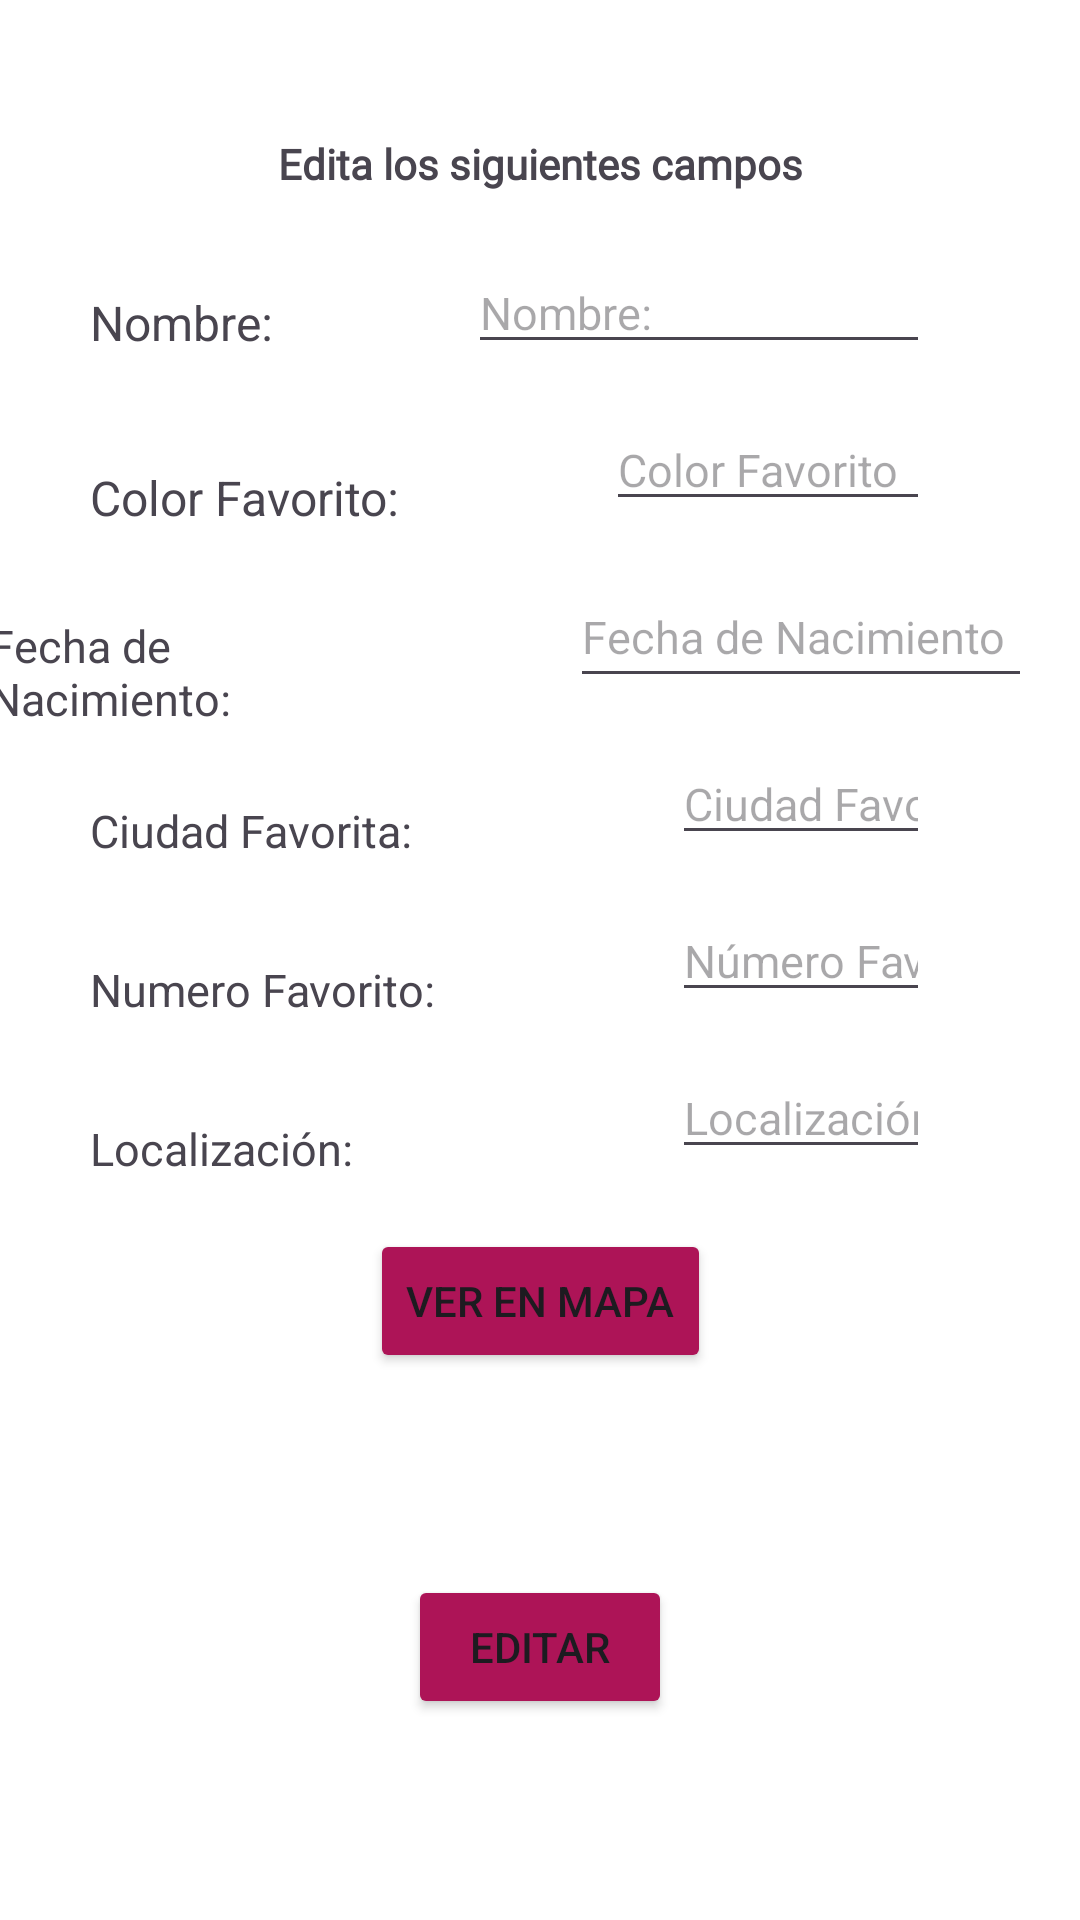

Android layout source for this screen:
<!-- AndroidManifest.xml: application theme Theme.ListaUsuariosApp -->
<!-- res/layout/fragment_user_detail.xml -->
<?xml version="1.0" encoding="utf-8"?>
<androidx.constraintlayout.widget.ConstraintLayout xmlns:android="http://schemas.android.com/apk/res/android"
    xmlns:tools="http://schemas.android.com/tools"
    android:layout_width="match_parent"
    android:layout_height="match_parent"
    android:background="@color/white"
    xmlns:app="http://schemas.android.com/apk/res-auto"
    tools:context=".ui.fragments.AddUserFragment">


    <ProgressBar
        android:id="@+id/progressBar"
        android:layout_width="wrap_content"
        android:layout_height="wrap_content"
        android:visibility="gone"
        app:layout_constraintBottom_toBottomOf="parent"
        app:layout_constraintEnd_toEndOf="parent"
        app:layout_constraintStart_toStartOf="parent"
        app:layout_constraintTop_toTopOf="parent" />

    <ImageButton
        android:id="@+id/imageButton"
        android:layout_width="wrap_content"
        android:layout_height="wrap_content"
        android:layout_marginStart="36dp"
        android:layout_marginTop="28dp"
        android:padding="15dp"
        android:backgroundTint="@color/white"
        android:src="@drawable/ic_back"
        app:layout_constraintStart_toStartOf="parent"
        app:layout_constraintTop_toTopOf="parent" />

    <TextView
        android:id="@+id/tv_detail"
        android:layout_width="0dp"
        android:layout_height="wrap_content"
        android:fontFamily="@font/poetsen_one_regular"
        android:gravity="center"
        android:padding="20dp"
        android:layout_marginTop="25dp"
        android:text="@string/tv_edit_info"
        android:textStyle="bold"
        app:layout_constraintEnd_toEndOf="parent"
        app:layout_constraintStart_toStartOf="parent"
        app:layout_constraintTop_toTopOf="parent" />

    <TextView
        android:id="@+id/tvName"
        android:layout_width="76dp"
        android:layout_height="39dp"
        android:layout_marginTop="4dp"
        android:gravity="center_vertical"
        android:text="@string/name"
        android:textSize="16sp"
        android:layout_marginStart="30dp"
        app:layout_constraintEnd_toStartOf="@+id/et_update_name"
        app:layout_constraintHorizontal_bias="0.303"
        app:layout_constraintStart_toStartOf="parent"
        app:layout_constraintTop_toBottomOf="@+id/tv_detail" />

    <EditText
        android:id="@+id/et_update_name"
        android:layout_width="0dp"
        android:layout_height="wrap_content"
        android:layout_marginHorizontal="50dp"
        android:hint="@string/name"
        android:inputType="textCapWords"
        android:textSize="15sp"
        app:layout_constraintEnd_toEndOf="parent"
        app:layout_constraintStart_toEndOf="@+id/tvName"
        app:layout_constraintTop_toBottomOf="@+id/tv_detail" />

    <TextView
        android:id="@+id/tvColor"
        android:layout_width="122dp"
        android:layout_height="48dp"
        android:layout_marginStart="30dp"
        android:layout_marginTop="15dp"
        android:gravity="center_vertical"
        android:text="@string/favorite_color"
        android:textSize="16sp"
        app:layout_constraintEnd_toStartOf="@+id/et_update_color"
        app:layout_constraintStart_toStartOf="parent"
        app:layout_constraintTop_toBottomOf="@+id/tvName" />

    <EditText
        android:id="@+id/et_update_color"
        android:layout_width="0dp"
        android:layout_height="wrap_content"
        android:layout_marginHorizontal="50dp"
        android:layout_marginTop="15dp"
        android:hint="Color Favorito"
        android:textSize="15sp"
        android:inputType="textCapWords"
        app:layout_constraintEnd_toEndOf="parent"
        app:layout_constraintTop_toBottomOf="@+id/et_update_name"
        app:layout_constraintStart_toEndOf="@+id/tvColor" />

    <TextView
        android:id="@+id/tvDate"
        android:layout_width="144dp"
        android:layout_height="38dp"
        android:layout_marginStart="30dp"
        android:layout_marginTop="15dp"
        android:gravity="center_vertical"
        android:text="@string/date_text"
        android:textSize="15sp"
        app:layout_constraintEnd_toStartOf="@+id/et_update_date"
        app:layout_constraintStart_toStartOf="parent"
        app:layout_constraintTop_toBottomOf="@+id/tvColor" />

    <EditText
        android:id="@+id/et_update_date"
        android:layout_width="154dp"
        android:layout_height="44dp"
        android:layout_marginHorizontal="50dp"
        android:layout_marginTop="15dp"
        android:clickable="false"
        android:focusable="false"
        android:hint="Fecha de Nacimiento"
        android:inputType="date"
        android:textSize="15sp"
        app:layout_constraintEnd_toEndOf="parent"
        app:layout_constraintStart_toEndOf="@+id/tvDate"
        app:layout_constraintTop_toBottomOf="@+id/et_update_color" />

    <TextView
        android:id="@+id/tvCity"
        android:layout_width="144dp"
        android:layout_height="38dp"
        android:layout_marginStart="30dp"
        android:layout_marginTop="15dp"
        android:gravity="center_vertical"
        android:text="@string/city_text"
        android:textSize="15sp"
        app:layout_constraintStart_toStartOf="parent"
        app:layout_constraintTop_toBottomOf="@+id/tvDate"
        app:layout_constraintEnd_toStartOf="@+id/et_update_city"

        />

    <EditText
        android:id="@+id/et_update_city"
        android:layout_width="0dp"
        android:layout_height="wrap_content"
        android:layout_marginHorizontal="50dp"
        android:layout_marginTop="15dp"
        android:hint="Ciudad Favorita"
        android:inputType="textCapWords"
        android:textSize="15sp"
        app:layout_constraintEnd_toEndOf="parent"
        app:layout_constraintTop_toBottomOf="@+id/et_update_date"
        app:layout_constraintStart_toEndOf="@+id/tvCity" />

    <TextView
        android:id="@+id/tvNumber"
        android:layout_width="144dp"
        android:layout_height="38dp"
        android:layout_marginStart="30dp"
        android:layout_marginTop="15dp"
        android:gravity="center_vertical"
        android:text="@string/number_text"
        android:textSize="15sp"
        app:layout_constraintStart_toStartOf="parent"
        app:layout_constraintTop_toBottomOf="@+id/tvCity"
        app:layout_constraintEnd_toStartOf="@+id/et_update_number" />

    <EditText
        android:id="@+id/et_update_number"
        android:layout_width="0dp"
        android:layout_height="wrap_content"
        android:layout_marginHorizontal="50dp"
        android:layout_marginTop="15dp"
        android:hint="Número Favorito"
        android:textSize="15sp"
        android:inputType="number"
        app:layout_constraintEnd_toEndOf="parent"
        app:layout_constraintTop_toBottomOf="@+id/et_update_city"
        app:layout_constraintStart_toEndOf="@+id/tvNumber" />

    <TextView
        android:id="@+id/tvLocation"
        android:layout_width="144dp"
        android:layout_height="38dp"
        android:layout_marginStart="30dp"
        android:layout_marginTop="15dp"
        android:gravity="center_vertical"
        android:text="@string/location_text"
        android:textSize="15sp"
        app:layout_constraintStart_toStartOf="parent"
        app:layout_constraintTop_toBottomOf="@+id/tvNumber"
        app:layout_constraintEnd_toStartOf="@+id/et_update_location_text" />

    <EditText
        android:id="@+id/et_update_location_text"
        android:layout_width="0dp"
        android:layout_height="wrap_content"
        android:layout_marginHorizontal="50dp"
        android:layout_marginTop="15dp"
        android:hint="Localización"
        android:textSize="15sp"
        android:inputType="text"
        app:layout_constraintEnd_toEndOf="parent"
        app:layout_constraintTop_toBottomOf="@+id/et_update_number"
        app:layout_constraintStart_toEndOf="@+id/tvLocation" />

    <Button
        android:id="@+id/btn_map"
        android:layout_width="wrap_content"
        android:layout_height="wrap_content"
        android:text="@string/btn_map"
        android:layout_marginTop="20dp"
        android:backgroundTint="@color/color_toolbar"
        app:layout_constraintStart_toStartOf="parent"
        app:layout_constraintTop_toBottomOf="@+id/et_update_location_text"
        app:layout_constraintEnd_toEndOf="parent" />

    <Button
        android:id="@+id/btn_edit"
        android:layout_width="wrap_content"
        android:layout_height="wrap_content"
        android:text="@string/btn_edit"
        android:backgroundTint="@color/color_toolbar"
        app:layout_constraintStart_toStartOf="parent"
        app:layout_constraintEnd_toEndOf="parent"
        app:layout_constraintBottom_toBottomOf="parent"
        app:layout_constraintTop_toBottomOf="@+id/btn_map" />



</androidx.constraintlayout.widget.ConstraintLayout>
<!-- resources referenced by this layout -->
<resources>
  <color name="color_toolbar">#AD1457</color>
  <color name="white">#FFFFFFFF</color>
  <string name="btn_edit">Editar</string>
  <string name="btn_map">Ver en Mapa</string>
  <string name="city_text">Ciudad Favorita:</string>
  <string name="date_text">Fecha de Nacimiento:</string>
  <string name="favorite_color">Color Favorito:</string>
  <string name="location_text">Localización:</string>
  <string name="name">Nombre:</string>
  <string name="number_text">Numero Favorito:</string>
  <string name="tv_edit_info">Edita los siguientes campos</string>
  <style name="Theme.ListaUsuariosApp" parent="Base.Theme.ListaUsuariosApp" />
  <style name="Base.Theme.ListaUsuariosApp" parent="Theme.Material3.DayNight.NoActionBar">
          
          
      </style>
</resources>
